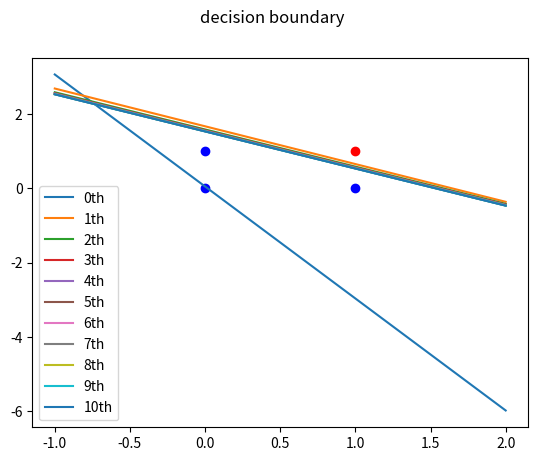
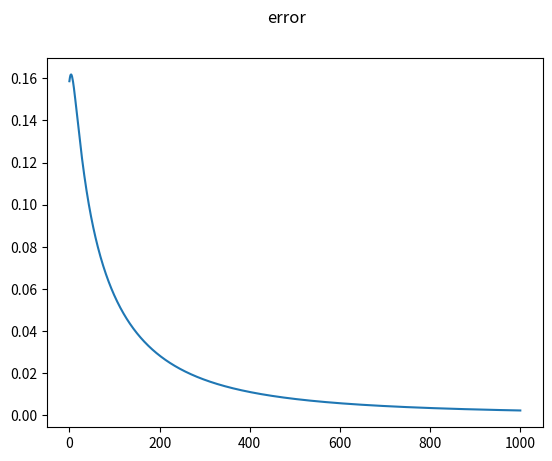

These charts were generated, in order, by the following Python code:
import numpy as np
import matplotlib.pyplot as plt

x = np.array([[0, 0, 1, 1],
              [0, 1, 0, 1],
              [-1, -1, -1, -1]])

yd = np.array([0, 0, 0, 1])
w = np.random.rand(1, x.shape[0])

x_d = np.array([-1, 0, 1, 2])
dc_b = []
slop = -1 * w[0][0] / w[0][1]
y_d = []
for k in x_d:
    y_d.append(slop * k + w[0][2] / w[0][1])
dc_b.append(y_d)
e_list = []
w_list = []
eta = 0.1

for i in range(1000 + 1):
    v_k = np.dot(w, x)
    y = 1 / (1 + np.exp(-v_k))
    e = yd - y
    if i % 100 == 0:
        print(f"[{i} - {e}]")
    e_list.append(np.sum(np.square(np.subtract(np.mean(e[0]), e[0]))) / 4)

    del_w = eta * np.dot(e, np.transpose(x))
    w = w + del_w
    w_list.append(w[0])
    if i != 0 and i % 100 == 0:
        slop = -1 * w[0][0] / w[0][1]
        y_d = []
        for j in x_d:
            y_d.append(slop * j + w[0][2] / w[0][1])
        dc_b.append(y_d)
# print(dc_b)
# if i != 0 and i % 100==0:
#     slop = -1 * w_list[i][0] / w_list[i][1]
#     y_d = []
#     for j in x_d:
#         y_d.append(slop * j + w_list[i][2] / w_list[i][1])
#     dc_b.append(y_d)

fig, ax = plt.subplots()
fig.suptitle('decision boundary')
ax.plot([0, 0, 1], [0, 1, 0], 'bo')
ax.plot([1], [1], 'ro')
n = 0
for t in dc_b:
    ax.plot(x_d, t, label=f"{n}th")
    n += 1
ax.legend()

fig1, ax1 = plt.subplots()
fig1.suptitle('error')
# x_label = [i for i in range(1000+1)]
x_label = []
for i in range(1001):
    x_label.append(i)
ax1.plot(x_label, e_list)

for i in range(0, 1000, 100):
    print(f"epochs {i} -> {e_list[i]}\n")
plt.show()
